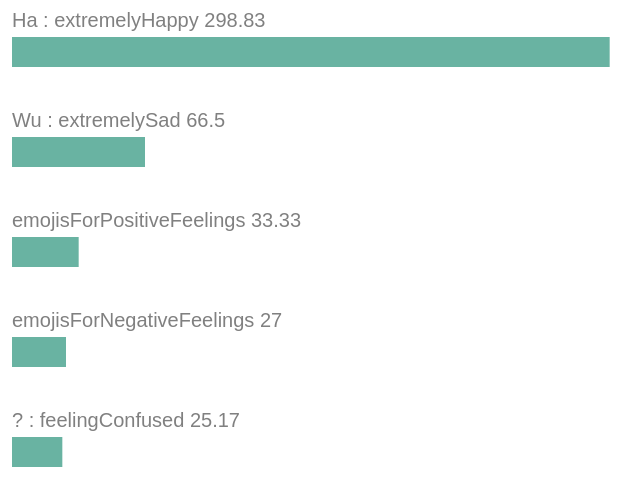
D3 v5 page, settled after 480 driven frames (8 s of simulated time); the page loaded 1 data file(s).


// ── script2.js
let gra = d3.select("#graph")
                .append("svg")
                    .attr("id","gra")
                    .attr("width",1000)
                    .attr("height",600)
;

// let wordda = [
//   {"wor":"Ha : extremelyHappy", "y":90,"avg":298.83},
//   {"wor":"Wu : extremelySad","y":190,"avg":66.50},
//   {"wor":"emojisForPositiveFeelings","y":290,"avg":33.33},
//   {"wor":"emojisForNegativeFeelings","y":390,"avg":27.00},
//   {"wor":"? : feelingConfused","y":490,"avg":25.17}
// ]
//
// let text = gra.selectAll("text")
//                     .data(wordda)
//                     .enter()
//                     .append("text");
//
// let textLabels = text.attr("x", 150)
//                       .attr("y", function(d) { return d.y; })
//                       .text( function (d) { return d.wor+" "+d.avg })
//                       .attr("font-family", "sans-serif")
//                       .attr("font-size", "20px")
//                       .attr("fill", "grey");


function width(datapoint,height){
  //console.log(datapoint);
  //console.log(height);
  //console.log("---------");
  return datapoint.average*2;
}

function gotData(wsonline){   // this function expects to be passed data
  //console.log(wsonline);   // print it to the console to verify

  // in here we can now work with the new data
  let conclusion = [];
  let types = Object.keys(wsonline[1]);
  for(i = 0;i < types.length;i++){
    let mood = types[i];
    let sum = 0;
    let num = 0;
    for(j = 0;j < wsonline.length; j++){
      let datapoint = wsonline[j];
      if (mood in datapoint){
        sum += datapoint[mood];
        num ++;
      }
    }
    let avg = sum/num;
    if(!isNaN(avg)){
      let result = {"name": mood,"average": avg,"counts": num};
      conclusion.push(result);
    }
  }
  console.log(conclusion);

  //create the shapes
  let gr = gra.selectAll("rect").data(conclusion).enter().append("rect")
                                                    .attr("x",150)
                                                    .attr("y",function(d,h){
                                                      return (h+1)*100;
                                                    })
                                                    .attr("width",width)
                                                    .attr("height",30)
                                                    .attr("fill","#69b3a2")
  ;


  let wordda = [
    {"wor":"Ha : extremelyHappy", "y":90,"avg":298.83},
    {"wor":"Wu : extremelySad","y":190,"avg":66.50},
    {"wor":"emojisForPositiveFeelings","y":290,"avg":33.33},
    {"wor":"emojisForNegativeFeelings","y":390,"avg":27.00},
    {"wor":"? : feelingConfused","y":490,"avg":25.17}
  ]

  let text = gra.selectAll("text")
                      .data(wordda)
                      .enter()
                      .append("text");

  let textLabels = text.attr("x", 150)
                        .attr("y", function(d) { return d.y; })
                        .text( function (d) { return d.wor+" "+d.avg })
                        .attr("font-family", "sans-serif")
                        .attr("font-size", "20px")
                        .attr("fill", "grey");



}



d3.json("data.json").then(gotData);


### data: data.json
[
 {
  "date": "2019-09-09T16:00:00.000Z",
  "haextremelyHappy": 256,
  "wuextremelySad": 21,
  "emojisForPositiveFeelings": 30,
  "emojisForNegativeFeelings": 17,
  "questionMark": 17
 },
 {
  "date": "2019-09-10T16:00:00.000Z",
  "haextremelyHappy": 464,
  "wuextremelySad": 25,
  "emojisForPositiveFeelings": 24,
  "emojisForNegativeFeelings": 47,
  "questionMark": 73
 },
 {
  "date": "2019-09-11T16:00:00.000Z",
  "haextremelyHappy": 391,
  "wuextremelySad": 43,
  "emojisForPositiveFeelings": 45,
  "emojisForNegativeFeelings": 24,
  "questionMark": 30
 },
 {
  "date": "2019-09-12T16:00:00.000Z",
  "haextremelyHappy": 294,
  "wuextremelySad": 169,
  "emojisForPositiveFeelings": 54,
  "emojisForNegativeFeelings": 17,
  "questionMark": 11
 },
 {
  "date": "2019-09-13T16:00:00.000Z",
  "haextremelyHappy": 155,
  "wuextremelySad": 75,
  "emojisForPositiveFeelings": 10,
  "emojisForNegativeFeelings": 10,
  "questionMark": 5
 },
 {
  "date": "2019-09-14T16:00:00.000Z",
  "haextremelyHappy": 233,
  "wuextremelySad": 66,
  "emojisForPositiveFeelings": 37,
  "emojisForNegativeFeelings": 47,
  "questionMark": 15
 }
]